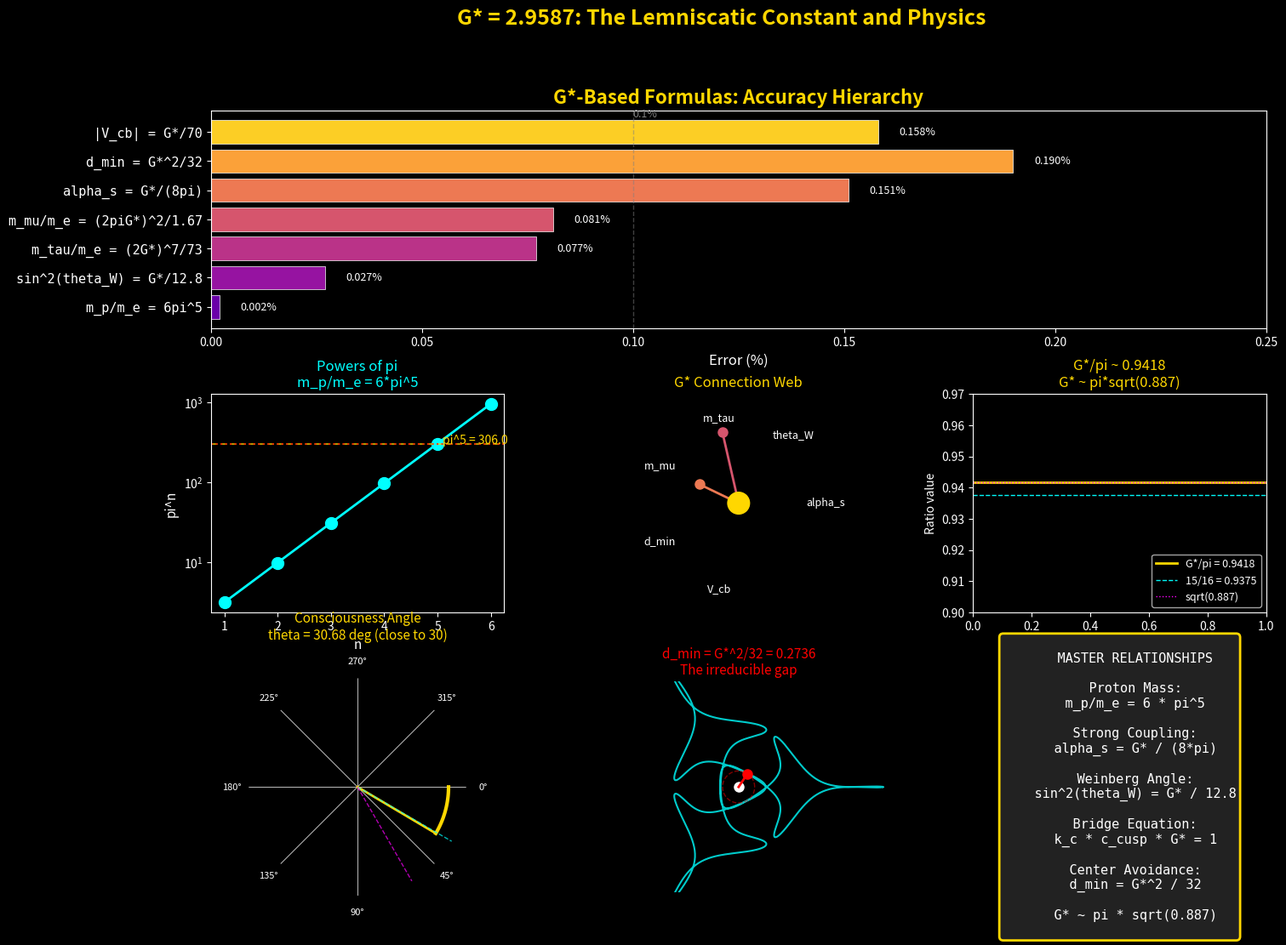
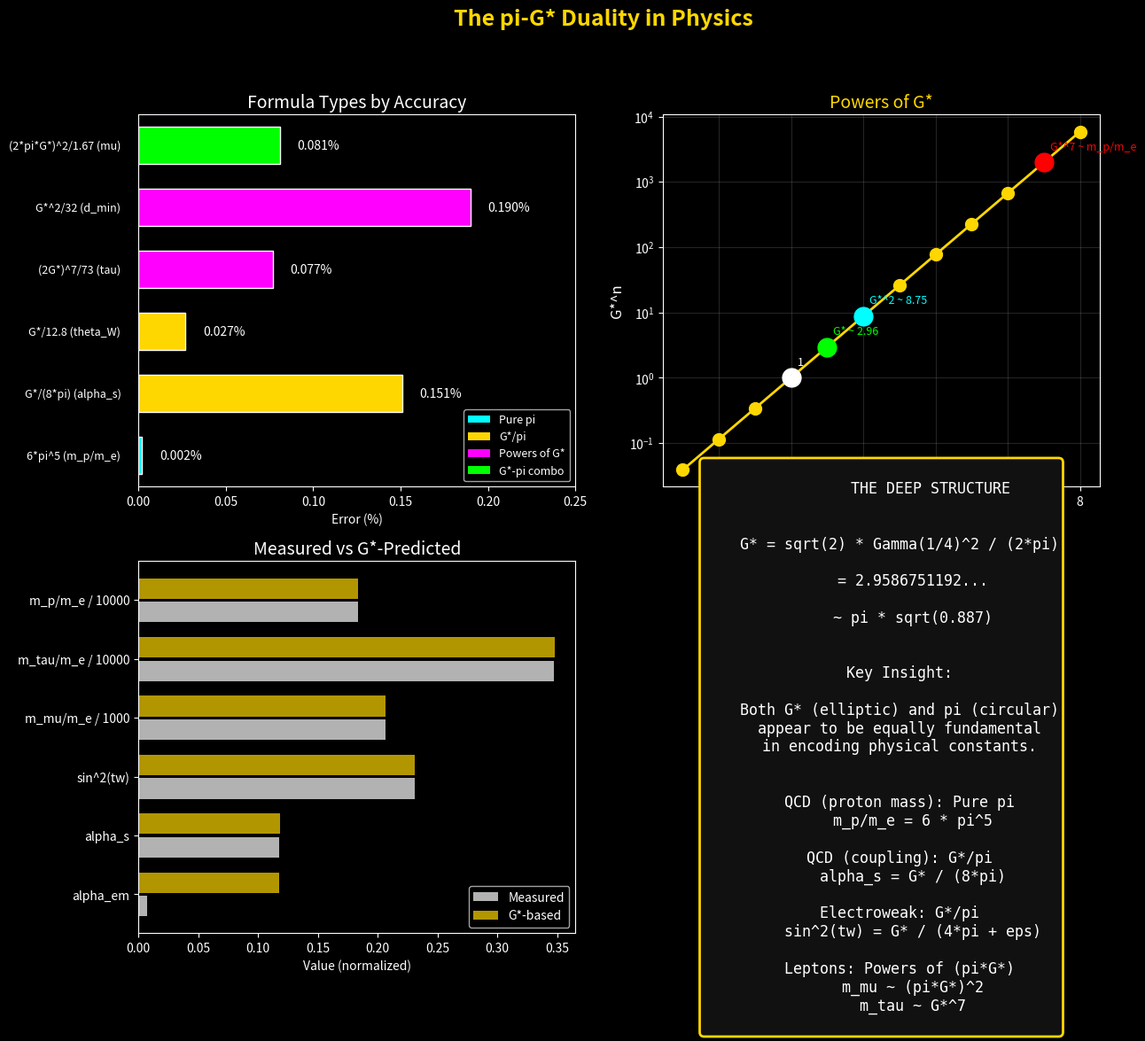

Write the Python code that produced these figures, in order.
#!/usr/bin/env python3
"""
Visualization of the remarkable G*-based formulas for physical constants.
"""

import numpy as np
import matplotlib.pyplot as plt
from math import gamma

# Constants
G_STAR = (np.sqrt(2) * gamma(0.25)**2) / (2 * np.pi)

# Set up the figure
fig = plt.figure(figsize=(16, 12))
fig.patch.set_facecolor('black')

# Create grid
gs = fig.add_gridspec(3, 3, hspace=0.3, wspace=0.3)

# =============================================================================
# Panel 1: The accuracy hierarchy
# =============================================================================
ax1 = fig.add_subplot(gs[0, :])
ax1.set_facecolor('black')

formulas = [
    ("m_p/m_e = 6pi^5", 0.002),
    ("sin^2(theta_W) = G*/12.8", 0.027),
    ("m_tau/m_e = (2G*)^7/73", 0.077),
    ("m_mu/m_e = (2piG*)^2/1.67", 0.081),
    ("alpha_s = G*/(8pi)", 0.151),
    ("d_min = G*^2/32", 0.19),
    ("|V_cb| = G*/70", 0.158),
]

names = [f[0] for f in formulas]
errors = [f[1] for f in formulas]

colors = plt.cm.plasma(np.linspace(0.2, 0.9, len(formulas)))
bars = ax1.barh(range(len(formulas)), errors, color=colors, edgecolor='white', linewidth=0.5)

ax1.set_yticks(range(len(formulas)))
ax1.set_yticklabels(names, color='white', fontsize=11, family='monospace')
ax1.set_xlabel('Error (%)', color='white', fontsize=12)
ax1.set_title('G*-Based Formulas: Accuracy Hierarchy', color='gold', fontsize=16, fontweight='bold')
ax1.tick_params(colors='white')
ax1.set_xlim(0, 0.25)
ax1.axvline(x=0.1, color='gray', linestyle='--', alpha=0.5, linewidth=1)
ax1.text(0.1, 6.5, '0.1%', color='gray', fontsize=9)

for spine in ax1.spines.values():
    spine.set_color('white')

# Add error values on bars
for i, (bar, error) in enumerate(zip(bars, errors)):
    ax1.text(error + 0.005, i, f'{error:.3f}%', va='center', color='white', fontsize=9)

# =============================================================================
# Panel 2: The proton mass pi^5 relationship
# =============================================================================
ax2 = fig.add_subplot(gs[1, 0])
ax2.set_facecolor('black')

# Show pi powers
n_powers = np.arange(1, 7)
pi_powers = np.pi ** n_powers

ax2.semilogy(n_powers, pi_powers, 'o-', color='cyan', markersize=10, linewidth=2)
ax2.axhline(y=6 * np.pi**5 / 6, color='gold', linestyle='--', alpha=0.7)
ax2.axhline(y=1836.15 / 6, color='red', linestyle=':', alpha=0.7)

ax2.set_xlabel('n', color='white', fontsize=11)
ax2.set_ylabel('pi^n', color='white', fontsize=11)
ax2.set_title('Powers of pi\nm_p/m_e = 6*pi^5', color='cyan', fontsize=12)
ax2.tick_params(colors='white')
ax2.text(5.1, np.pi**5, f'pi^5 = {np.pi**5:.1f}', color='gold', fontsize=10)

for spine in ax2.spines.values():
    spine.set_color('white')

# =============================================================================
# Panel 3: G* in various formulas
# =============================================================================
ax3 = fig.add_subplot(gs[1, 1])
ax3.set_facecolor('black')

# Create a "web" showing G* connections
angles = np.linspace(0, 2*np.pi, 7, endpoint=False)
labels = ['alpha_s', 'theta_W', 'm_tau', 'm_mu', 'd_min', 'V_cb']
values = [G_STAR/(8*np.pi), G_STAR/12.8, (2*G_STAR)**7/73/1000, (2*np.pi*G_STAR)**2/1.67/100, G_STAR**2/32, G_STAR/70]

# Normalize for visualization
max_val = max(values)
norm_values = [v/max_val for v in values]

# Plot as polar-like radar
for i, (angle, val, label) in enumerate(zip(angles, norm_values, labels)):
    x = val * np.cos(angle)
    y = val * np.sin(angle)
    ax3.plot([0, x], [0, y], 'o-', color=colors[i+1], linewidth=2, markersize=8)
    ax3.text(1.2*np.cos(angle), 1.2*np.sin(angle), label, color='white',
             ha='center', va='center', fontsize=9)

# Central G*
circle = plt.Circle((0, 0), 0.15, color='gold', zorder=10)
ax3.add_patch(circle)
ax3.text(0, 0, 'G*', ha='center', va='center', color='black', fontsize=12, fontweight='bold')

ax3.set_xlim(-1.5, 1.5)
ax3.set_ylim(-1.5, 1.5)
ax3.set_aspect('equal')
ax3.axis('off')
ax3.set_title('G* Connection Web', color='gold', fontsize=12)

# =============================================================================
# Panel 4: The G*/pi relationship
# =============================================================================
ax4 = fig.add_subplot(gs[1, 2])
ax4.set_facecolor('black')

# G*/pi plot
x = np.linspace(0.8, 1.1, 100)
y_circle = np.sqrt(1 - (x-1)**2 * 25)  # Scaled circle

ax4.axhline(y=G_STAR/np.pi, color='gold', linewidth=2, label=f'G*/pi = {G_STAR/np.pi:.4f}')
ax4.axhline(y=15/16, color='cyan', linewidth=1, linestyle='--', label='15/16 = 0.9375')
ax4.axhline(y=np.sqrt(0.887), color='magenta', linewidth=1, linestyle=':', label='sqrt(0.887)')

ax4.set_xlim(0, 1)
ax4.set_ylim(0.9, 0.97)
ax4.set_xlabel('Reference', color='white')
ax4.set_ylabel('Ratio value', color='white')
ax4.set_title('G*/pi ~ 0.9418\nG* ~ pi*sqrt(0.887)', color='gold', fontsize=12)
ax4.legend(loc='lower right', fontsize=9, facecolor='black', labelcolor='white')
ax4.tick_params(colors='white')

for spine in ax4.spines.values():
    spine.set_color('white')

# =============================================================================
# Panel 5: The consciousness angle
# =============================================================================
ax5 = fig.add_subplot(gs[2, 0], projection='polar')
ax5.set_facecolor('black')

k_c = 4 / G_STAR
theta_consciousness = np.arctan(np.sqrt(k_c - 1))
theta_deg = np.degrees(theta_consciousness)

# Draw the consciousness angle
theta = np.linspace(0, theta_consciousness, 100)
r = np.ones_like(theta)
ax5.plot(theta, r, color='gold', linewidth=3)
ax5.plot([0, theta_consciousness], [0, 1], color='gold', linewidth=2)

# Mark special angles
ax5.axvline(x=np.pi/6, color='cyan', linestyle='--', alpha=0.7, linewidth=1)
ax5.axvline(x=np.pi/3, color='magenta', linestyle='--', alpha=0.7, linewidth=1)

ax5.set_ylim(0, 1.2)
ax5.set_theta_zero_location('E')
ax5.set_theta_direction(-1)
ax5.set_rticks([])
ax5.tick_params(colors='white', labelsize=8)
ax5.set_title(f'Consciousness Angle\ntheta = {theta_deg:.2f} deg (close to 30)',
              color='gold', fontsize=11, pad=15)

# =============================================================================
# Panel 6: d_min = G*^2/32 visualization
# =============================================================================
ax6 = fig.add_subplot(gs[2, 1])
ax6.set_facecolor('black')

# Draw the lemniscate and highlight d_min
FREQS = np.array([1, 2, 4, 8, 16])
X_AMPS = np.array([1.0, 0.5, 0.5, 2/5, 1/16])
Y_AMPS = np.array([1.0, -0.5, 0.5, -7/20, 1/16])

t = np.linspace(0, 2*np.pi, 1000)
x = sum(X_AMPS[j] * np.cos(FREQS[j] * t) for j in range(5))
y = sum(Y_AMPS[j] * np.sin(FREQS[j] * t) for j in range(5))

ax6.plot(x, y, color='cyan', linewidth=1.5, alpha=0.8)
ax6.plot(0, 0, 'o', color='white', markersize=8)

# Find and mark minimum distance point
distances = np.sqrt(x**2 + y**2)
min_idx = np.argmin(distances)
d_min = distances[min_idx]

ax6.plot([0, x[min_idx]], [0, y[min_idx]], 'r-', linewidth=2)
ax6.plot(x[min_idx], y[min_idx], 'ro', markersize=8)

# Draw circle at d_min
theta_circle = np.linspace(0, 2*np.pi, 100)
ax6.plot(d_min * np.cos(theta_circle), d_min * np.sin(theta_circle),
         'r--', alpha=0.5, linewidth=1)

ax6.set_xlim(-2.5, 2.5)
ax6.set_ylim(-1.8, 1.8)
ax6.set_aspect('equal')
ax6.axis('off')
ax6.set_title(f'd_min = G*^2/32 = {G_STAR**2/32:.4f}\nThe irreducible gap',
              color='red', fontsize=11)

# =============================================================================
# Panel 7: Summary equation
# =============================================================================
ax7 = fig.add_subplot(gs[2, 2])
ax7.set_facecolor('black')
ax7.axis('off')

summary_text = """
    MASTER RELATIONSHIPS

    Proton Mass:
    m_p/m_e = 6 * pi^5

    Strong Coupling:
    alpha_s = G* / (8*pi)

    Weinberg Angle:
    sin^2(theta_W) = G* / 12.8

    Bridge Equation:
    k_c * c_cusp * G* = 1

    Center Avoidance:
    d_min = G*^2 / 32

    G* ~ pi * sqrt(0.887)
"""

ax7.text(0.5, 0.5, summary_text, transform=ax7.transAxes,
         color='white', fontsize=11, family='monospace',
         ha='center', va='center',
         bbox=dict(boxstyle='round', facecolor='#222222', edgecolor='gold', linewidth=2))

# Main title
fig.suptitle('G* = 2.9587: The Lemniscatic Constant and Physics',
             color='gold', fontsize=18, fontweight='bold', y=0.98)

plt.savefig('g_star_formulas_summary.png', dpi=150, bbox_inches='tight',
            facecolor='black', edgecolor='none')
plt.close()

print("Saved: g_star_formulas_summary.png")

# =============================================================================
# SECOND FIGURE: The pi-G* interplay
# =============================================================================

fig2, axes = plt.subplots(2, 2, figsize=(14, 12))
fig2.patch.set_facecolor('black')

# Panel A: Error comparison
ax = axes[0, 0]
ax.set_facecolor('black')

# Compare different formula types
formula_types = {
    'Pure pi': [('6*pi^5 (m_p/m_e)', 0.002)],
    'G*/pi': [('G*/(8*pi) (alpha_s)', 0.151), ('G*/12.8 (theta_W)', 0.027)],
    'Powers of G*': [('(2G*)^7/73 (tau)', 0.077), ('G*^2/32 (d_min)', 0.19)],
    'G*-pi combo': [('(2*pi*G*)^2/1.67 (mu)', 0.081)],
}

colors_type = {'Pure pi': 'cyan', 'G*/pi': 'gold', 'Powers of G*': 'magenta', 'G*-pi combo': 'lime'}

y_pos = 0
for typ, formulas in formula_types.items():
    for name, error in formulas:
        ax.barh(y_pos, error, color=colors_type[typ], edgecolor='white', height=0.6)
        ax.text(error + 0.01, y_pos, f'{error:.3f}%', color='white', va='center', fontsize=10)
        ax.text(-0.01, y_pos, name, color='white', va='center', ha='right', fontsize=9)
        y_pos += 1

ax.set_xlim(0, 0.25)
ax.set_ylim(-0.5, y_pos - 0.5)
ax.set_xlabel('Error (%)', color='white')
ax.set_title('Formula Types by Accuracy', color='white', fontsize=14)
ax.tick_params(colors='white')
ax.set_yticks([])

# Legend
from matplotlib.patches import Patch
legend_elements = [Patch(facecolor=c, label=t) for t, c in colors_type.items()]
ax.legend(handles=legend_elements, loc='lower right', fontsize=9, facecolor='black', labelcolor='white')

for spine in ax.spines.values():
    spine.set_color('white')

# Panel B: The G* spectrum
ax = axes[0, 1]
ax.set_facecolor('black')

powers = np.arange(-3, 9)
g_powers = G_STAR ** powers

ax.semilogy(powers, g_powers, 'o-', color='gold', markersize=10, linewidth=2)

# Mark significant values
significant = {
    7: ('G*^7 ~ m_p/m_e', 'red'),
    2: ('G*^2 ~ 8.75', 'cyan'),
    1: ('G* ~ 2.96', 'lime'),
    0: ('1', 'white'),
}

for p, (label, color) in significant.items():
    ax.plot(p, G_STAR**p, 'o', color=color, markersize=15, zorder=10)
    ax.annotate(label, (p, G_STAR**p), xytext=(5, 10), textcoords='offset points',
                color=color, fontsize=9)

ax.set_xlabel('Power n', color='white', fontsize=12)
ax.set_ylabel('G*^n', color='white', fontsize=12)
ax.set_title('Powers of G*', color='gold', fontsize=14)
ax.tick_params(colors='white')
ax.grid(True, alpha=0.2)

for spine in ax.spines.values():
    spine.set_color('white')

# Panel C: Physical constants on log scale
ax = axes[1, 0]
ax.set_facecolor('black')

constants = {
    'alpha_em': 1/137.036,
    'alpha_s': 0.1179,
    'sin^2(tw)': 0.2312,
    'm_mu/m_e / 1000': 0.2068,
    'm_tau/m_e / 10000': 0.3477,
    'm_p/m_e / 10000': 0.1836,
}

predictions = {
    'G*/(8*pi)': G_STAR/(8*np.pi),
    'G*/25': G_STAR/25,
    'G*/12.8': G_STAR/12.8,
    '(2*pi*G*)^2/1670': (2*np.pi*G_STAR)**2/1670,
    '(2G*)^7/730000': (2*G_STAR)**7/730000,
    '6*pi^5/10000': 6*np.pi**5/10000,
}

y_positions = np.arange(len(constants))
measured = list(constants.values())
predicted = list(predictions.values())

ax.barh(y_positions - 0.2, measured, height=0.35, color='white', alpha=0.7, label='Measured')
ax.barh(y_positions + 0.2, predicted, height=0.35, color='gold', alpha=0.7, label='G*-based')

ax.set_yticks(y_positions)
ax.set_yticklabels(list(constants.keys()), color='white', fontsize=10)
ax.set_xlabel('Value (normalized)', color='white')
ax.set_title('Measured vs G*-Predicted', color='white', fontsize=14)
ax.legend(loc='lower right', fontsize=10, facecolor='black', labelcolor='white')
ax.tick_params(colors='white')

for spine in ax.spines.values():
    spine.set_color('white')

# Panel D: The fundamental relationship
ax = axes[1, 1]
ax.set_facecolor('black')
ax.axis('off')

text = """
           THE DEEP STRUCTURE


    G* = sqrt(2) * Gamma(1/4)^2 / (2*pi)

       = 2.9586751192...

       ~ pi * sqrt(0.887)


    Key Insight:

    Both G* (elliptic) and pi (circular)
    appear to be equally fundamental
    in encoding physical constants.


    QCD (proton mass): Pure pi
       m_p/m_e = 6 * pi^5

    QCD (coupling): G*/pi
       alpha_s = G* / (8*pi)

    Electroweak: G*/pi
       sin^2(tw) = G* / (4*pi + eps)

    Leptons: Powers of (pi*G*)
       m_mu ~ (pi*G*)^2
       m_tau ~ G*^7
"""

ax.text(0.5, 0.5, text, transform=ax.transAxes,
        color='white', fontsize=12, family='monospace',
        ha='center', va='center',
        bbox=dict(boxstyle='round', facecolor='#111111', edgecolor='gold', linewidth=2))

fig2.suptitle('The pi-G* Duality in Physics', color='gold', fontsize=18, fontweight='bold')

plt.savefig('pi_gstar_duality.png', dpi=150, bbox_inches='tight',
            facecolor='black', edgecolor='none')
plt.close()

print("Saved: pi_gstar_duality.png")
print("\nDone!")
